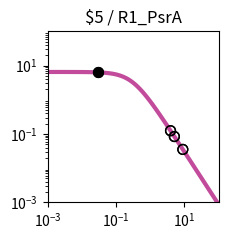

This chart was generated by the following Python code: (Note: this script raises an exception after producing the figure.)
import matplotlib.pyplot as plt
import matplotlib.ticker as ticker
import numpy as np

fig, ax = plt.subplots(figsize=(2.5,2.5))

plt.xlim(1.000000e-03, 1.000000e+02)
plt.ylim(1.000000e-03, 1.000000e+02)

x = np.array([1.000000e-03,1.122018e-03,1.258925e-03,1.412538e-03,1.584893e-03,1.778279e-03,1.995262e-03,2.238721e-03,2.511886e-03,2.818383e-03,3.162278e-03,3.548134e-03,3.981072e-03,4.466836e-03,5.011872e-03,5.623413e-03,6.309573e-03,7.079458e-03,7.943282e-03,8.912509e-03,1.000000e-02,1.122018e-02,1.258925e-02,1.412538e-02,1.584893e-02,1.778279e-02,1.995262e-02,2.238721e-02,2.511886e-02,2.818383e-02,3.162278e-02,3.548134e-02,3.981072e-02,4.466836e-02,5.011872e-02,5.623413e-02,6.309573e-02,7.079458e-02,7.943282e-02,8.912509e-02,1.000000e-01,1.122018e-01,1.258925e-01,1.412538e-01,1.584893e-01,1.778279e-01,1.995262e-01,2.238721e-01,2.511886e-01,2.818383e-01,3.162278e-01,3.548134e-01,3.981072e-01,4.466836e-01,5.011872e-01,5.623413e-01,6.309573e-01,7.079458e-01,7.943282e-01,8.912509e-01,1.000000e+00,1.122018e+00,1.258925e+00,1.412538e+00,1.584893e+00,1.778279e+00,1.995262e+00,2.238721e+00,2.511886e+00,2.818383e+00,3.162278e+00,3.548134e+00,3.981072e+00,4.466836e+00,5.011872e+00,5.623413e+00,6.309573e+00,7.079458e+00,7.943282e+00,8.912509e+00,1.000000e+01,1.122018e+01,1.258925e+01,1.412538e+01,1.584893e+01,1.778279e+01,1.995262e+01,2.238721e+01,2.511886e+01,2.818383e+01,3.162278e+01,3.548134e+01,3.981072e+01,4.466836e+01,5.011872e+01,5.623413e+01,6.309573e+01,7.079458e+01,7.943282e+01,8.912509e+01,1.000000e+02,])
y = np.array([6.488031e+00,6.487843e+00,6.487619e+00,6.487351e+00,6.487031e+00,6.486649e+00,6.486193e+00,6.485649e+00,6.485000e+00,6.484224e+00,6.483299e+00,6.482194e+00,6.480875e+00,6.479301e+00,6.477423e+00,6.475182e+00,6.472509e+00,6.469319e+00,6.465515e+00,6.460979e+00,6.455572e+00,6.449127e+00,6.441449e+00,6.432305e+00,6.421421e+00,6.408475e+00,6.393085e+00,6.374806e+00,6.353117e+00,6.327414e+00,6.296995e+00,6.261057e+00,6.218681e+00,6.168830e+00,6.110345e+00,6.041951e+00,5.962268e+00,5.869838e+00,5.763163e+00,5.640765e+00,5.501264e+00,5.343481e+00,5.166551e+00,4.970062e+00,4.754182e+00,4.519776e+00,4.268491e+00,4.002779e+00,3.725853e+00,3.441566e+00,3.154209e+00,2.868262e+00,2.588120e+00,2.317823e+00,2.060843e+00,1.819922e+00,1.597009e+00,1.393252e+00,1.209067e+00,1.044240e+00,8.980622e-01,7.694550e-01,6.571005e-01,5.595468e-01,4.752956e-01,4.028683e-01,3.408522e-01,2.879309e-01,2.429017e-01,2.046821e-01,1.723103e-01,1.449403e-01,1.218338e-01,1.023516e-01,8.594273e-02,7.213477e-02,6.052430e-02,5.076781e-02,4.257364e-02,3.569472e-02,2.992211e-02,2.507944e-02,2.101796e-02,1.761243e-02,1.475743e-02,1.236435e-02,1.035871e-02,8.677974e-03,7.269637e-03,6.089642e-03,5.101031e-03,4.272809e-03,3.578985e-03,2.997774e-03,2.510912e-03,2.103094e-03,1.761496e-03,1.475369e-03,1.235711e-03,1.034976e-03,8.668451e-04,])
c = "#c24b9c"

hi_x = np.array([3.000000e-02,3.000000e-02,])
hi_y = np.array([6.311548e+00,6.311548e+00,])
lo_x = np.array([5.082100e+00,5.082100e+00,3.926100e+00,3.926100e+00,8.978200e+00,8.978200e+00,])
lo_y = np.array([8.414427e-02,8.414427e-02,1.244202e-01,1.244202e-01,3.529550e-02,3.529550e-02,])

plt.loglog(x,y,lw=3,color=c)
plt.scatter(hi_x,hi_y,marker='o',s=50,color='black',zorder=10)
plt.scatter(lo_x,lo_y,marker='o',s=50,edgecolors='black',color='none',zorder=10)

plt.title("$5 / R1_PsrA")

ax.xaxis.set_major_locator(ticker.LogLocator(numticks=3))
ax.yaxis.set_major_locator(ticker.LogLocator(numticks=3))

ax.set_aspect('equal')
plt.tight_layout()

plt.savefig("/home/user/output/response_plot_$5_R1_PsrA.png", bbox_inches='tight')
